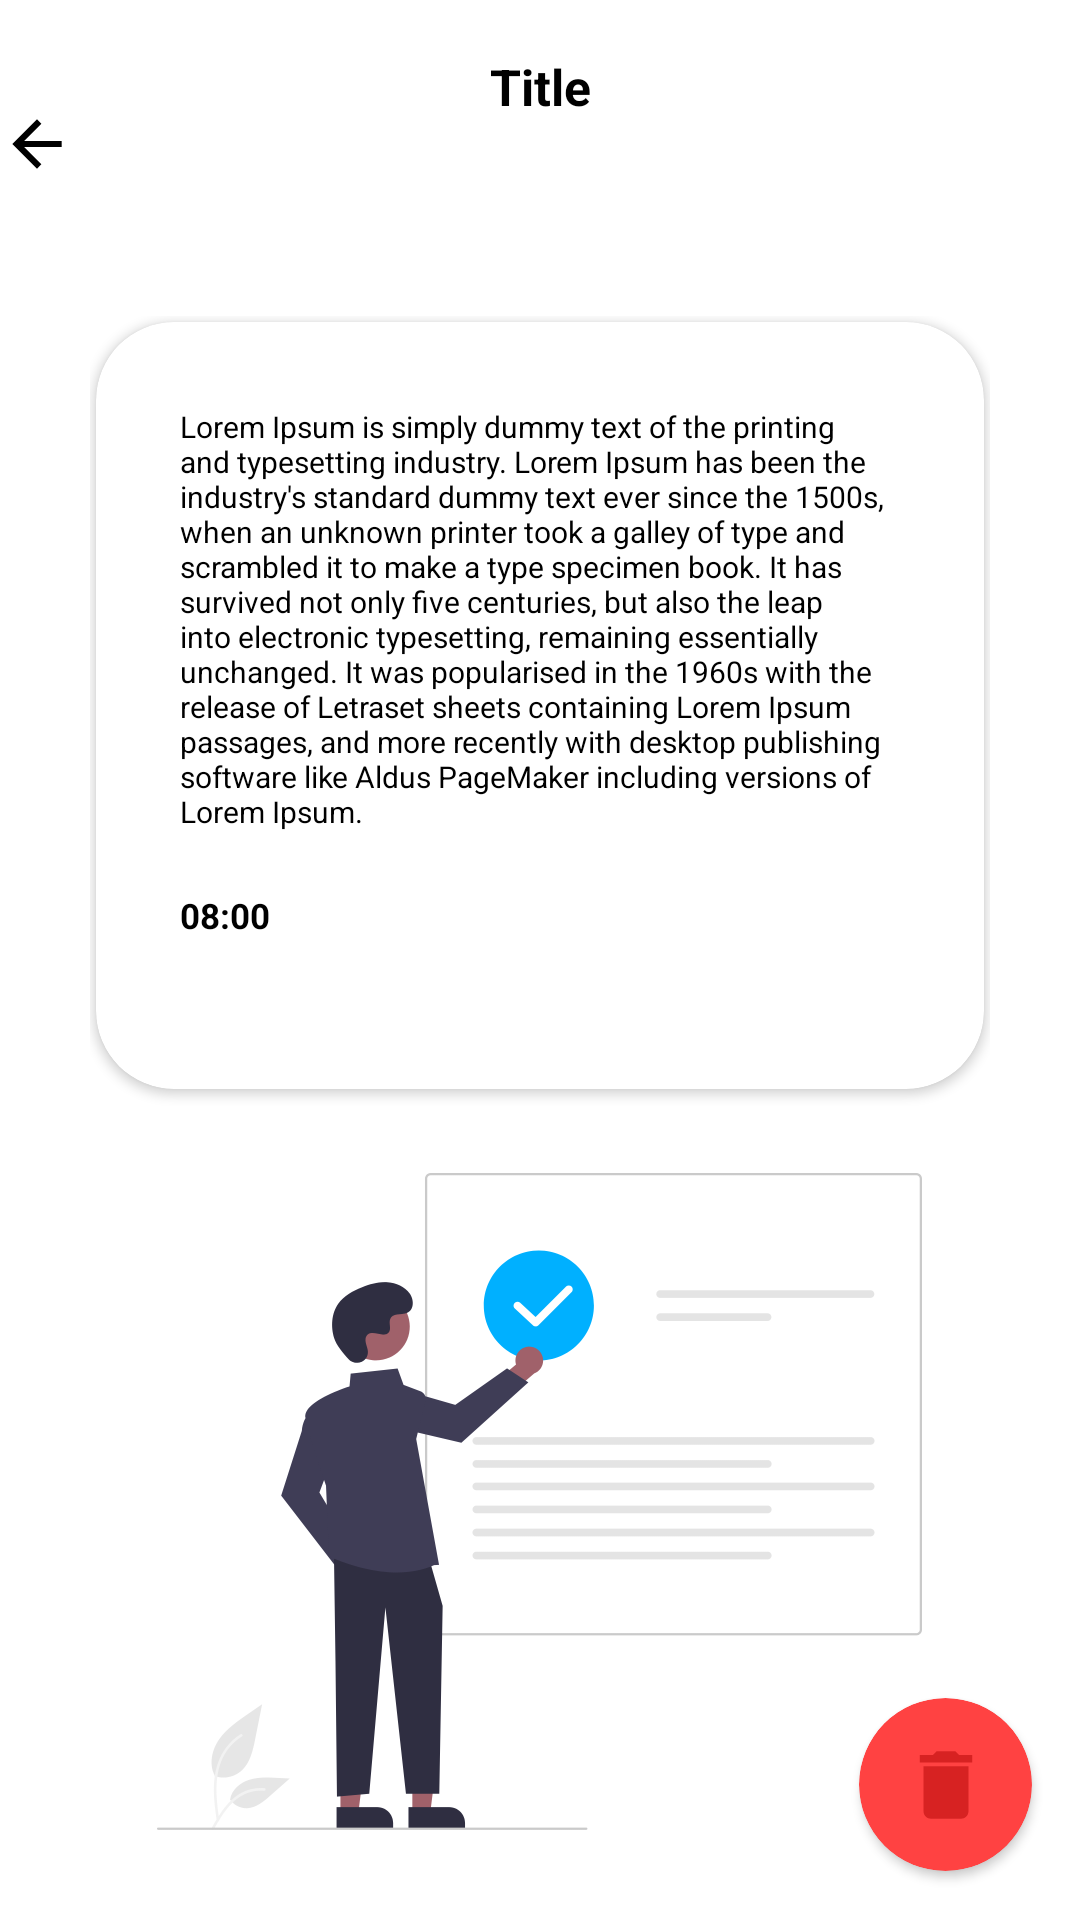

Here is an Android app screen rendered from its layout file. Give the layout XML and the strings, colors and styles it references.
<!-- AndroidManifest.xml: application theme Theme.ScheduleApp -->
<!-- res/layout/activity_histroy_read_delete.xml -->
<?xml version="1.0" encoding="utf-8"?>
<androidx.constraintlayout.widget.ConstraintLayout xmlns:android="http://schemas.android.com/apk/res/android"
    xmlns:app="http://schemas.android.com/apk/res-auto"
    xmlns:tools="http://schemas.android.com/tools"
    android:layout_width="match_parent"
    android:layout_height="match_parent"
    tools:context=".HistroyReadDelete">
    <ImageView
        android:id="@+id/historyBtnBack"
        android:layout_width="wrap_content"
        android:layout_height="wrap_content"
        android:src="@drawable/ic_baseline_arrow_back_24"
        app:layout_constraintBottom_toBottomOf="parent"
        app:layout_constraintEnd_toStartOf="@+id/scheduleEditTitle"
        app:layout_constraintHorizontal_bias="0.141"
        app:layout_constraintStart_toStartOf="parent"
        app:layout_constraintTop_toTopOf="parent"
        app:layout_constraintVertical_bias="0.058" />
    <TextView
        android:id="@+id/hisroyReadTitle"
        android:layout_width="wrap_content"
        android:layout_height="wrap_content"
        android:layout_marginTop="53px"
        android:text="Title"
        android:textColor="@color/black"
        android:textSize="50px"
        android:textStyle="bold"
        app:layout_constraintEnd_toEndOf="parent"
        app:layout_constraintHorizontal_bias="0.501"
        app:layout_constraintStart_toStartOf="parent"
        app:layout_constraintTop_toTopOf="parent"
        app:layout_constraintVertical_bias="0.0" />
    <LinearLayout
        android:layout_width="match_parent"
        android:layout_height="wrap_content"
        android:gravity="center"
        android:orientation="vertical"
        android:paddingTop="22.5dp"
        android:paddingLeft="30dp"
        android:paddingRight="30dp"
        android:paddingBottom="30dp"
        app:layout_constraintBottom_toBottomOf="parent"
        app:layout_constraintEnd_toEndOf="parent"
        app:layout_constraintHorizontal_bias="0.0"
        app:layout_constraintStart_toStartOf="parent"
        app:layout_constraintTop_toBottomOf="@+id/scheduleEditTitle"
        app:layout_constraintVertical_bias="0.0">


        <androidx.cardview.widget.CardView
            android:layout_width="match_parent"
            android:layout_height="255.5dp"
            android:layout_margin="2dp"
            android:elevation="30dp"
            app:cardBackgroundColor="@color/white"
            app:cardCornerRadius="26dp">

            <LinearLayout
                android:layout_width="300dp"
                android:layout_height="255.5dp"
                android:padding="28dp"
                android:orientation="vertical">

                <TextView
                    android:id="@+id/historyReadTxtDesc"
                    android:textColor="@color/black"
                    android:layout_width="wrap_content"
                    android:layout_height="wrap_content"
                    android:text="Lorem Ipsum is simply dummy text of the printing and typesetting industry. Lorem Ipsum has been the industry's standard dummy text ever since the 1500s, when an unknown printer took a galley of type and scrambled it to make a type specimen book. It has survived not only five centuries, but also the leap into electronic typesetting, remaining essentially unchanged. It was popularised in the 1960s with the release of Letraset sheets containing Lorem Ipsum passages, and more recently with desktop publishing software like Aldus PageMaker including versions of Lorem Ipsum."
                    android:textSize="10sp" />
                <TextView
                    android:id="@+id/historyTimeTxtDesc"
                    android:textColor="@color/black"
                    android:layout_width="wrap_content"
                    android:layout_height="wrap_content"
                    android:text="08:00"
                    android:textSize="11.5sp"
                    android:textStyle="bold"
                    android:layout_marginTop="20dp"/>
            </LinearLayout>
        </androidx.cardview.widget.CardView>
        <ImageView
            android:layout_marginTop="26dp"
            android:layout_width="255dp"
            android:layout_height="219dp"
            android:src="@drawable/undraw_done_re_oak4"/>

    </LinearLayout>
    <androidx.constraintlayout.widget.ConstraintLayout
        android:id="@+id/btnCreate"
        android:layout_width="match_parent"
        android:layout_height="match_parent">

        <androidx.cardview.widget.CardView
            android:layout_width="57.5dp"
            android:layout_height="57.5dp"
            app:cardBackgroundColor="@color/merah"
            app:cardCornerRadius="57.5dp"
            app:layout_constraintBottom_toBottomOf="parent"
            app:layout_constraintEnd_toEndOf="parent"
            app:layout_constraintHorizontal_bias="0.947"
            app:layout_constraintStart_toStartOf="parent"
            app:layout_constraintTop_toTopOf="parent"
            app:layout_constraintVertical_bias="0.972">

            <androidx.constraintlayout.widget.ConstraintLayout
                android:layout_width="match_parent"
                android:layout_height="match_parent">

                <ImageView
                    android:layout_width="30dp"
                    android:layout_height="30dp"
                    android:src="@drawable/ic_baseline_delete_24"
                    app:layout_constraintBottom_toBottomOf="parent"
                    app:layout_constraintEnd_toEndOf="parent"
                    app:layout_constraintStart_toStartOf="parent"
                    app:layout_constraintTop_toTopOf="parent" />
            </androidx.constraintlayout.widget.ConstraintLayout>
        </androidx.cardview.widget.CardView>
    </androidx.constraintlayout.widget.ConstraintLayout>
</androidx.constraintlayout.widget.ConstraintLayout>
<!-- resources referenced by this layout -->
<resources>
  <color name="black">#FF000000</color>
  <color name="merah">#FF4242</color>
  <color name="white">#FFFFFFFF</color>
  <!-- drawable ic_baseline_arrow_back_24 (drawable) -->
  <vector android:height="24.5dp" android:tint="#000000"
      android:viewportHeight="24" android:viewportWidth="24"
      android:width="24.5dp" xmlns:android="http://schemas.android.com/apk/res/android">
      <path android:fillColor="@android:color/white" android:pathData="M20,11H7.83l5.59,-5.59L12,4l-8,8 8,8 1.41,-1.41L7.83,13H20v-2z"/>
  </vector>
  <!-- drawable ic_baseline_delete_24 (drawable) -->
  <vector android:height="24dp" android:tint="#D72222"
      android:viewportHeight="24" android:viewportWidth="24"
      android:width="24dp" xmlns:android="http://schemas.android.com/apk/res/android">
      <path android:fillColor="@android:color/white" android:pathData="M6,19c0,1.1 0.9,2 2,2h8c1.1,0 2,-0.9 2,-2V7H6v12zM19,4h-3.5l-1,-1h-5l-1,1H5v2h14V4z"/>
  </vector>
  <!-- drawable undraw_done_re_oak4: png bitmap (drawable-hdpi, 43070 bytes) -->
  <style name="Theme.ScheduleApp" parent="Theme.MaterialComponents.DayNight.NoActionBar">
          
          <item name="colorPrimary">@color/biru3</item>
          <item name="colorPrimaryVariant">@color/white</item>
          <item name="colorOnPrimary">@color/white</item>
          
          <item name="colorSecondary">@color/teal_200</item>
          <item name="colorSecondaryVariant">@color/teal_700</item>
          <item name="colorOnSecondary">@color/black</item>
          
          <item name="android:statusBarColor" tools:targetApi="l">?attr/colorPrimaryVariant</item>
          
      </style>
  <color name="biru3">#4274FF</color>
  <color name="teal_200">#FF03DAC5</color>
  <color name="teal_700">#FF018786</color>
</resources>
